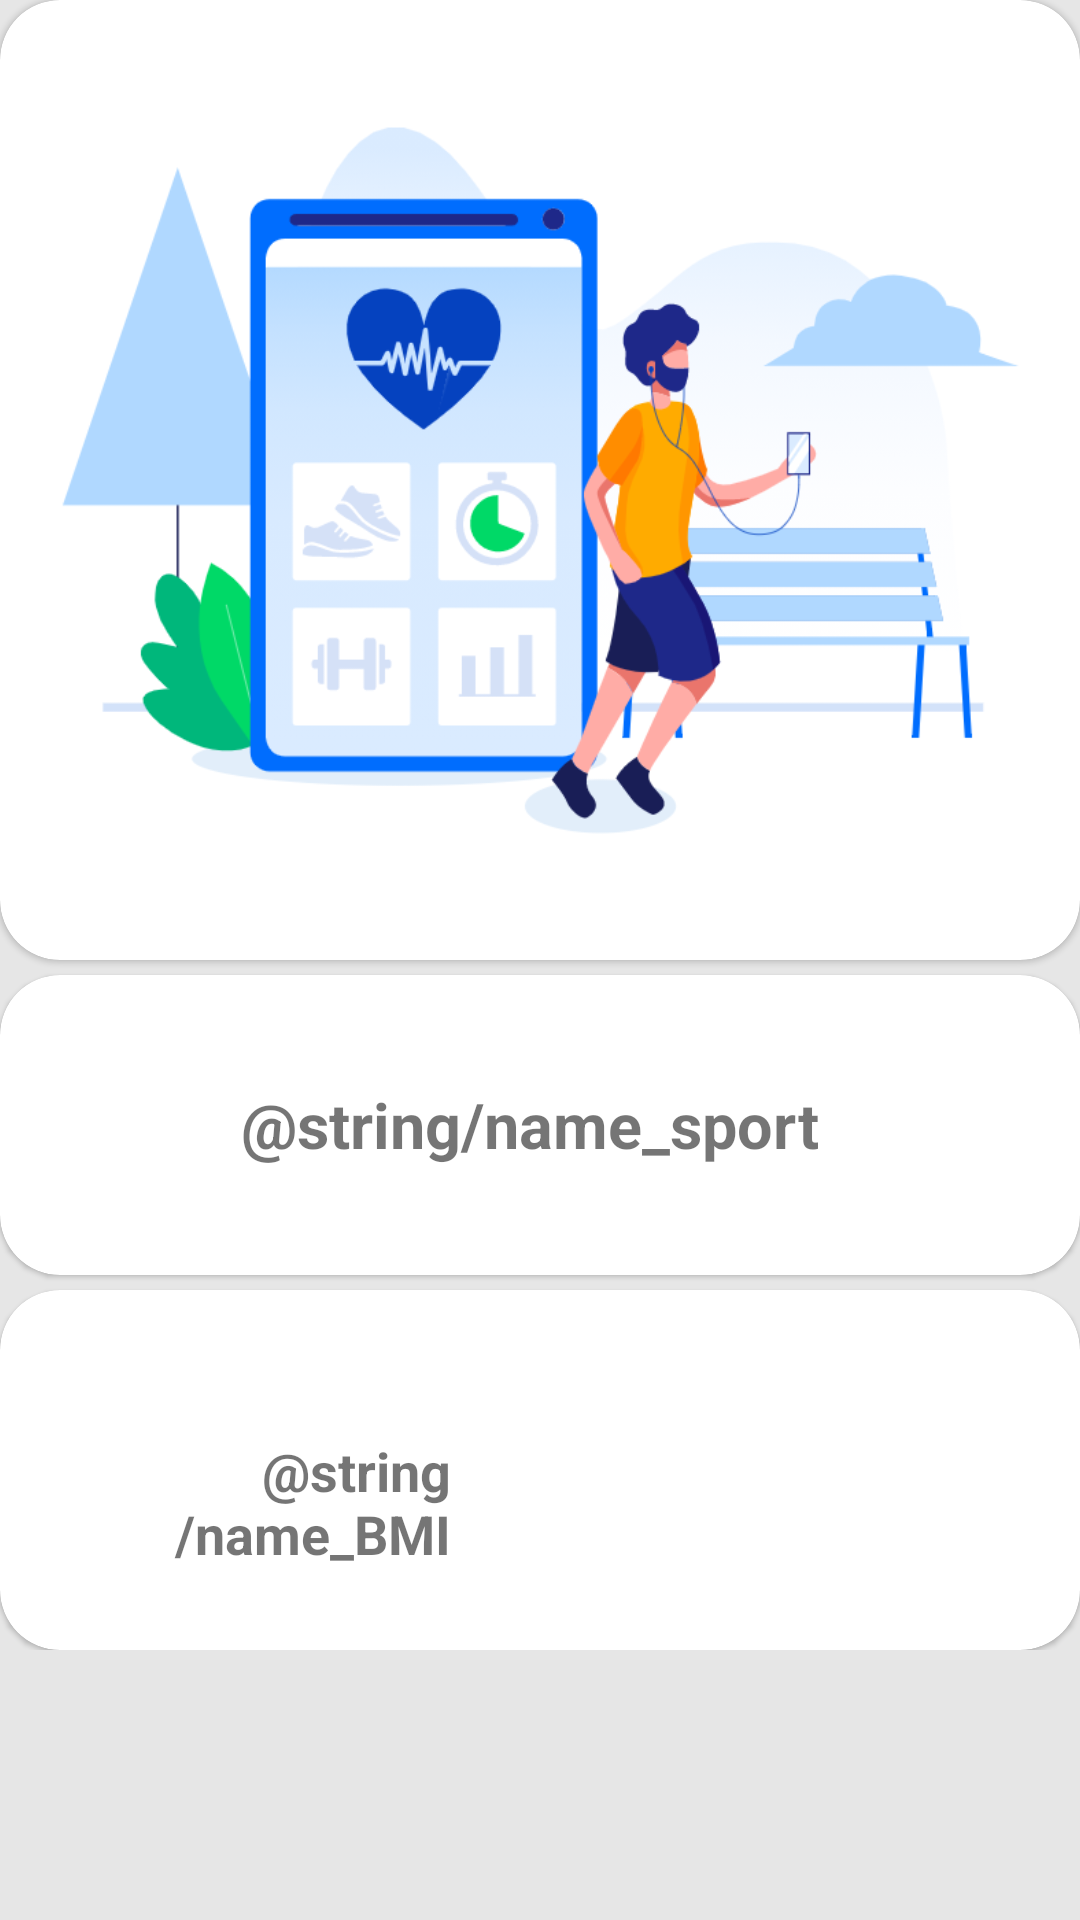

Layout XML and referenced resources for this Android screen:
<!-- AndroidManifest.xml: application theme AppTheme -->
<!-- res/layout/fragment_home.xml -->
<?xml version="1.0" encoding="utf-8"?>
<androidx.constraintlayout.widget.ConstraintLayout xmlns:android="http://schemas.android.com/apk/res/android"
    xmlns:app="http://schemas.android.com/apk/res-auto"
    xmlns:tools="http://schemas.android.com/tools"
    android:layout_width="match_parent"
    android:layout_height="match_parent"
    tools:context=".ui.home.HomeFragment"
    android:background="#e6e6e6">

    <LinearLayout
        android:layout_width="match_parent"
        android:layout_height="match_parent"
        android:orientation="vertical"
        app:layout_constraintBottom_toBottomOf="parent"
        app:layout_constraintEnd_toEndOf="parent"
        app:layout_constraintStart_toStartOf="parent"
        app:layout_constraintTop_toTopOf="parent">

        <com.google.android.material.card.MaterialCardView
            android:id="@+id/materialCardView"
            android:layout_width="match_parent"
            android:layout_height="320dp"
            android:theme="@style/Theme.MaterialComponents.Light"
            app:cardCornerRadius="20dp"
            app:layout_constraintEnd_toEndOf="parent"
            app:layout_constraintStart_toStartOf="parent"
            app:layout_constraintTop_toTopOf="parent">

            <ImageView
                android:id="@+id/fragment_home_main_image"
                android:layout_width="match_parent"
                android:layout_height="320dp"
                android:src="@drawable/sport" />
        </com.google.android.material.card.MaterialCardView>

        <ScrollView
            android:layout_width="match_parent"
            android:layout_height="match_parent"
            >
            <LinearLayout
                android:orientation="vertical"
                android:layout_width="match_parent"
                android:layout_height="match_parent">
                <com.google.android.material.card.MaterialCardView
                    android:id="@+id/materialCardView2"
                    android:layout_width="match_parent"
                    android:layout_height="100dp"
                    android:layout_marginTop="5dp"
                    android:theme="@style/Theme.MaterialComponents.Light"
                    app:cardCornerRadius="20dp"
                    app:layout_constraintEnd_toEndOf="parent"
                    app:layout_constraintStart_toStartOf="parent"
                    app:layout_constraintTop_toBottomOf="@+id/materialCardView">

                    <TextView
                        android:layout_width="wrap_content"
                        android:layout_height="match_parent"
                        android:layout_marginLeft="80dp"
                        android:gravity="center"
                        android:text="@string/name_sport"
                        android:textSize="21sp"
                        android:textStyle="bold" />

                    <TextView
                        android:id="@+id/fragment_home_steps"
                        android:layout_width="wrap_content"
                        android:layout_height="match_parent"
                        android:layout_gravity="right"
                        android:layout_marginRight="100dp"
                        android:gravity="center"
                        android:textSize="21sp"
                        android:textStyle="bold" />

                </com.google.android.material.card.MaterialCardView>

                <com.google.android.material.card.MaterialCardView
                    android:layout_width="match_parent"
                    android:layout_height="120dp"
                    android:layout_marginTop="5dp"
                    android:theme="@style/Theme.MaterialComponents.Light"
                    app:cardCornerRadius="20dp"
                    app:layout_constraintTop_toBottomOf="@+id/materialCardView2">
                    <LinearLayout
                        android:orientation="horizontal"
                        android:layout_width="match_parent"
                        android:layout_height="match_parent">
                        <TextView
                            android:text="@string/name_BMI"
                            android:textStyle="bold"
                            android:textSize="18sp"
                            android:layout_marginTop="48dp"
                            android:gravity="right"
                            android:layout_width="0dp"
                            android:layout_weight="1"
                            android:layout_height="match_parent"
                            android:layout_marginLeft="50dp"
                            android:layout_marginRight="5dp"
                            />

                        <TextView
                            android:id="@+id/fragment_home_BMI"
                            android:gravity="center_vertical"
                            android:layout_marginLeft="2dp"
                            android:textStyle="bold"
                            android:textSize="18sp"
                            android:layout_width="0dp"
                            android:layout_weight="1"
                            android:layout_height="match_parent"/>

                        <TextView
                            android:id="@+id/fragment_home_judge_health"
                            android:textStyle="bold"
                            android:textSize="22sp"
                            android:gravity="center_vertical"
                            android:layout_marginLeft="2dp"
                            android:layout_width="0dp"
                            android:layout_weight="1"
                            android:layout_height="match_parent"
                            />
                    </LinearLayout>
                </com.google.android.material.card.MaterialCardView>
            </LinearLayout>
        </ScrollView>

    </LinearLayout>






</androidx.constraintlayout.widget.ConstraintLayout>
<!-- resources referenced by this layout -->
<resources>
  <!-- drawable sport: png bitmap (drawable, 79266 bytes) -->
  <style name="AppTheme" parent="Theme.AppCompat.Light.DarkActionBar">
          
          <item name="colorPrimary">@color/colorPrimary</item>
          <item name="colorPrimaryDark">@color/colorPrimaryDark</item>
          <item name="colorAccent">@color/colorAccent</item>
      </style>
  <!-- not gathered from this repository: default colours our renderer supplied (Android Studio template values) -->
  <color name="colorPrimary">#FF6200EE</color>
  <color name="colorPrimaryDark">#FF3700B3</color>
  <color name="colorAccent">#FF03DAC5</color>
</resources>
